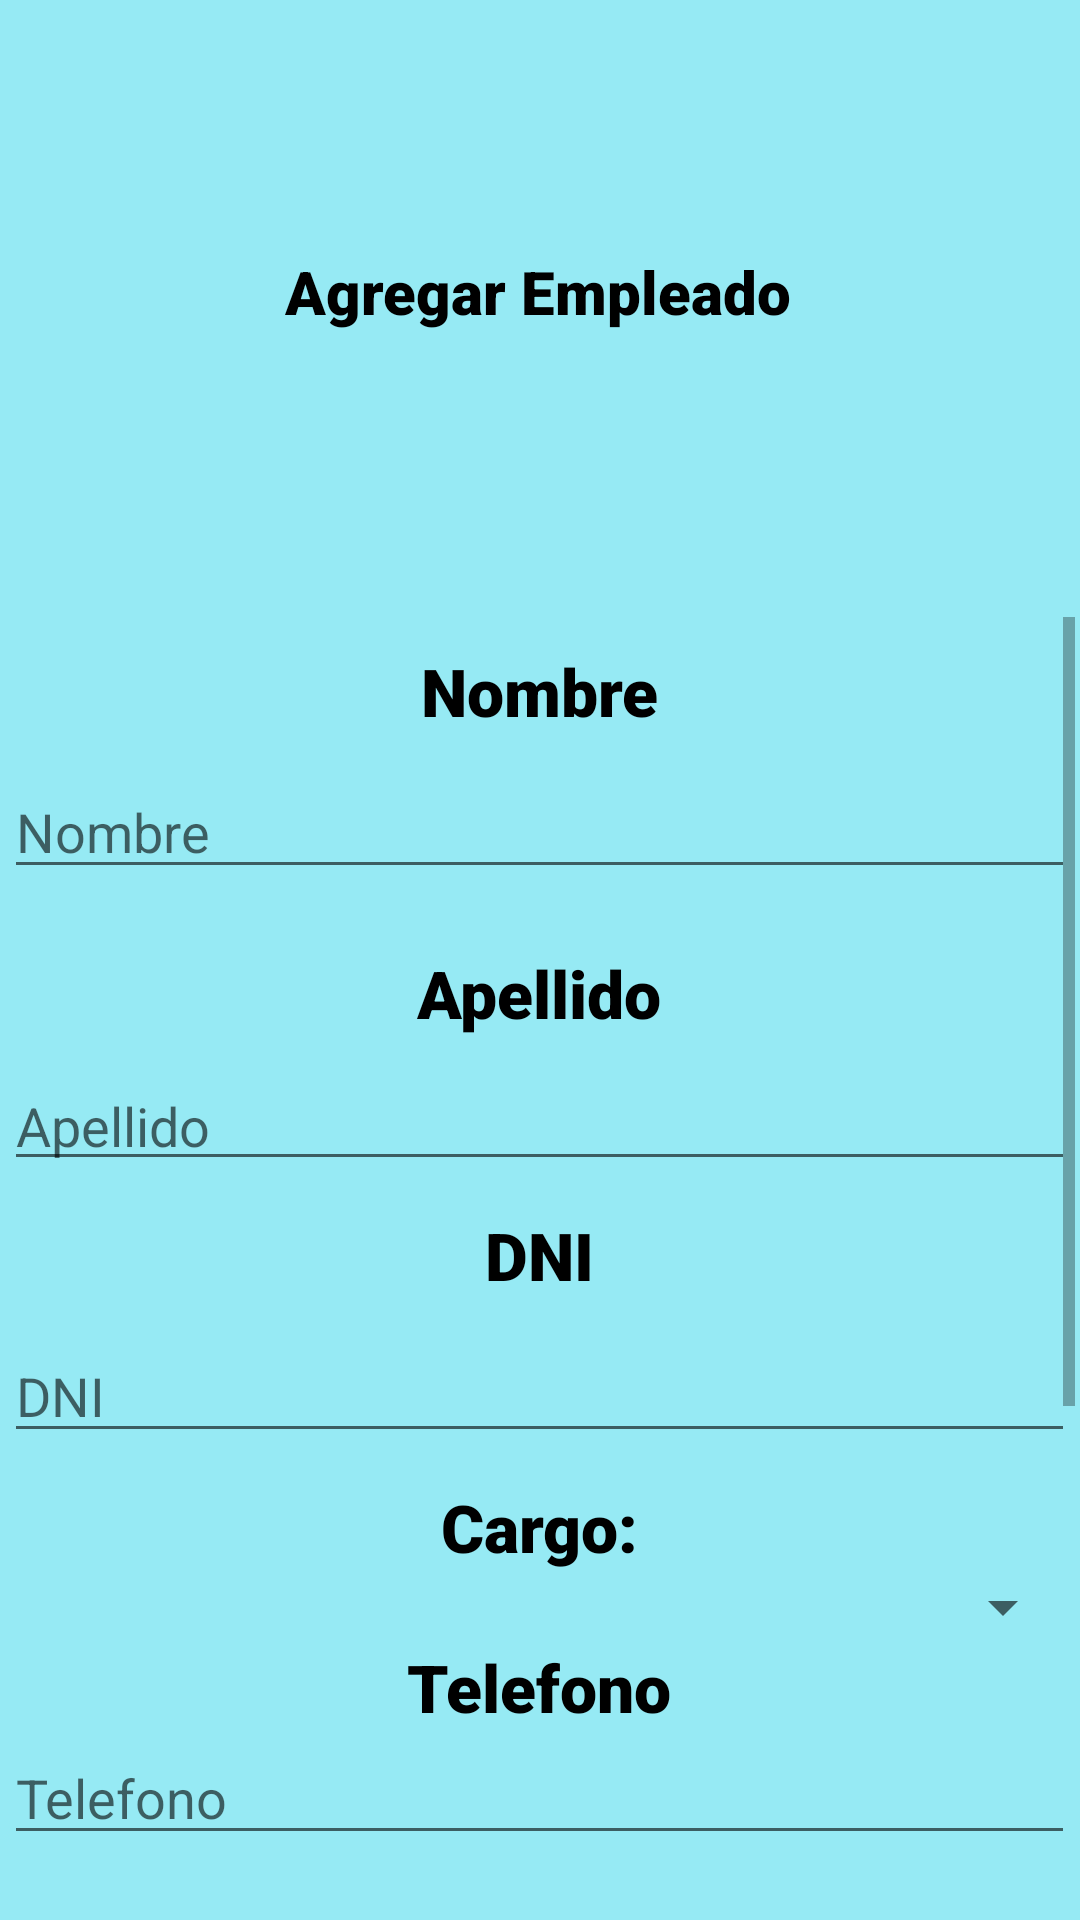

The Android layout XML behind this screen, and the referenced resources:
<!-- AndroidManifest.xml: application theme Theme.Gestorant -->
<!-- res/layout/activity_agrepers.xml -->
<?xml version="1.0" encoding="utf-8"?>
<androidx.constraintlayout.widget.ConstraintLayout xmlns:android="http://schemas.android.com/apk/res/android"
    xmlns:app="http://schemas.android.com/apk/res-auto"
    xmlns:tools="http://schemas.android.com/tools"
    android:layout_width="match_parent"
    android:layout_height="match_parent"
    tools:context=".AgrepersActivity">

    <androidx.constraintlayout.widget.ConstraintLayout
        android:layout_width="match_parent"
        android:layout_height="match_parent"
        android:background="#96EAF4"
        android:textAlignment="center"
        app:layout_constraintEnd_toEndOf="parent"
        app:layout_constraintHorizontal_bias="0.0"
        app:layout_constraintStart_toStartOf="parent"
        app:layout_constraintTop_toTopOf="parent"
        tools:context=".AgreProdActivity">

        <TextView
            android:id="@+id/textView2"
            android:layout_width="wrap_content"
            android:layout_height="wrap_content"
            android:fontFamily="sans-serif-black"
            android:paddingBottom="10dp"
            android:text="Agregar Empleado"
            android:textColor="@color/black"
            android:textSize="20sp"
            app:layout_constraintBottom_toBottomOf="parent"
            app:layout_constraintEnd_toEndOf="parent"
            app:layout_constraintHorizontal_bias="0.498"
            app:layout_constraintStart_toStartOf="parent"
            app:layout_constraintTop_toTopOf="parent"
            app:layout_constraintVertical_bias="0.139" />

        <ScrollView

            android:layout_width="357dp"
            android:layout_height="414dp"
            android:paddingBottom="1dp"
            app:layout_constraintBottom_toBottomOf="parent"
            app:layout_constraintEnd_toEndOf="parent"
            app:layout_constraintHorizontal_bias="0.492"
            app:layout_constraintStart_toStartOf="parent"
            app:layout_constraintTop_toBottomOf="@+id/textView2"
            app:layout_constraintVertical_bias="0.806">

            <LinearLayout
                android:layout_width="match_parent"
                android:layout_height="wrap_content"
                android:orientation="vertical">

                <TextView
                    android:id="@+id/textViewname"
                    android:layout_width="match_parent"
                    android:layout_height="wrap_content"
                    android:layout_marginTop="10dp"
                    android:layout_marginBottom="10dp"
                    android:text="Nombre"
                    android:textAlignment="center"
                    android:textAppearance="@style/TextAppearance.AppCompat.Large"
                    android:textColor="@color/black"
                    app:fontFamily="sans-serif-black" />

                <com.google.android.material.textfield.TextInputEditText
                    android:id="@+id/valornombre"
                    android:layout_width="match_parent"
                    android:layout_height="wrap_content"
                    android:layout_marginBottom="10dp"
                    android:capitalize="words"
                    android:hint="Nombre " />

                <com.google.android.material.textfield.TextInputLayout
                    android:layout_width="match_parent"
                    android:layout_height="match_parent">

                    <com.google.android.material.textfield.TextInputLayout
                        android:layout_width="match_parent"
                        android:layout_height="match_parent"
                        android:layout_weight="1">

                    </com.google.android.material.textfield.TextInputLayout>

                    <com.google.android.material.textfield.TextInputLayout
                        android:layout_width="match_parent"
                        android:layout_height="match_parent"
                        android:layout_marginBottom="10dp"
                        android:layout_weight="1">

                    </com.google.android.material.textfield.TextInputLayout>

                </com.google.android.material.textfield.TextInputLayout>

                <TextView
                    android:id="@+id/textView4"
                    android:layout_width="match_parent"
                    android:layout_height="wrap_content"
                    android:layout_marginBottom="10dp"
                    android:layout_weight="1"
                    android:text="Apellido"
                    android:textAlignment="center"
                    android:textAppearance="@style/TextAppearance.AppCompat.Large"
                    android:textColor="@color/black"
                    app:fontFamily="sans-serif-black" />

                <com.google.android.material.textfield.TextInputEditText
                    android:id="@+id/valorApellido"
                    android:layout_width="match_parent"
                    android:layout_height="wrap_content"
                    android:layout_marginBottom="10dp"
                    android:hint="Apellido"
                    android:includeFontPadding="false" />

                <TextView
                    android:id="@+id/textView5"
                    android:layout_width="match_parent"
                    android:layout_height="wrap_content"
                    android:layout_marginBottom="10dp"
                    android:layout_weight="1"
                    android:text="DNI"
                    android:textAlignment="center"
                    android:textAppearance="@style/TextAppearance.AppCompat.Large"
                    android:textColor="@color/black"
                    app:fontFamily="sans-serif-black" />

                <com.google.android.material.textfield.TextInputEditText
                    android:id="@+id/valorDni"
                    android:layout_width="match_parent"
                    android:layout_height="wrap_content"
                    android:layout_marginBottom="10dp"
                    android:hint="DNI"
                    android:inputType="number" />

                <TextView
                    android:id="@+id/textView3"
                    android:layout_width="match_parent"
                    android:layout_height="wrap_content"
                    android:layout_weight="1"
                    android:text="Cargo:"
                    android:textAlignment="center"
                    android:textAppearance="@style/TextAppearance.AppCompat.Large"
                    android:textColor="@color/black"
                    app:fontFamily="sans-serif-black" />

                <Spinner
                    android:id="@+id/spinnercargo"
                    android:layout_width="match_parent"
                    android:layout_height="wrap_content"
                    android:contentDescription="@string/app_name"
                    app:layout_constraintEnd_toEndOf="parent"
                    app:layout_constraintStart_toStartOf="parent" />

                <TextView
                    android:id="@+id/textViewname2"
                    android:layout_width="match_parent"
                    android:layout_height="wrap_content"
                    android:text="Telefono"
                    android:textAlignment="center"
                    android:textAppearance="@style/TextAppearance.AppCompat.Large"
                    android:textColor="@color/black"
                    app:fontFamily="sans-serif-black" />

                <EditText
                    android:id="@+id/editTextTelefono"
                    android:layout_width="match_parent"
                    android:layout_height="wrap_content"
                    android:ems="10"
                    android:hint="Telefono"
                    android:inputType="number" />

                <TextView
                    android:id="@+id/textViewname4"
                    android:layout_width="match_parent"
                    android:layout_height="wrap_content"
                    android:text="Salario"
                    android:textAlignment="center"
                    android:textAppearance="@style/TextAppearance.AppCompat.Large"
                    android:textColor="@color/black"
                    app:fontFamily="sans-serif-black" />

                <EditText
                    android:id="@+id/editTextSalario"
                    android:layout_width="match_parent"
                    android:layout_height="wrap_content"
                    android:ems="10"
                    android:hint="Salario"
                    android:inputType="numberDecimal"
                    app:layout_constraintEnd_toEndOf="parent"
                    app:layout_constraintStart_toStartOf="parent" />

                <TextView
                    android:id="@+id/textViewname5"
                    android:layout_width="match_parent"
                    android:layout_height="wrap_content"
                    android:text="Direccion"
                    android:textAlignment="center"
                    android:textAppearance="@style/TextAppearance.AppCompat.Large"
                    android:textColor="@color/black"
                    app:fontFamily="sans-serif-black" />

                <com.google.android.material.textfield.TextInputLayout
                    android:layout_width="match_parent"
                    android:layout_height="match_parent">

                    <com.google.android.material.textfield.TextInputLayout
                        android:layout_width="match_parent"
                        android:layout_height="match_parent">

                    </com.google.android.material.textfield.TextInputLayout>

                </com.google.android.material.textfield.TextInputLayout>

                <com.google.android.material.textfield.TextInputEditText
                    android:id="@+id/valorcalle"
                    android:layout_width="387dp"
                    android:layout_height="wrap_content"
                    android:layout_marginEnd="16dp"
                    android:hint="Calle"
                    android:includeFontPadding="false" />

                <EditText
                    android:id="@+id/editTexCallenumero"
                    android:layout_width="match_parent"
                    android:layout_height="wrap_content"
                    android:ems="10"
                    android:hint="Numero"
                    android:inputType="number" />

                <Button
                    android:id="@+id/buttonAgregarPersona"
                    android:layout_width="match_parent"
                    android:layout_height="wrap_content"
                    android:layout_marginTop="10dp"
                    android:text="Agregar"
                    android:textAlignment="center" />

            </LinearLayout>
        </ScrollView>

    </androidx.constraintlayout.widget.ConstraintLayout>
</androidx.constraintlayout.widget.ConstraintLayout>
<!-- resources referenced by this layout -->
<resources>
  <string name="app_name">Gestorant</string>
  <style name="Theme.Gestorant" parent="Theme.MaterialComponents.DayNight.DarkActionBar">
          
          <item name="colorPrimary">@color/purple_500</item>
          <item name="colorPrimaryVariant">@color/purple_700</item>
          <item name="colorOnPrimary">@color/white</item>
          
          <item name="colorSecondary">@color/teal_200</item>
          <item name="colorSecondaryVariant">@color/teal_700</item>
          <item name="colorOnSecondary">@color/black</item>
          
          <item name="android:statusBarColor" tools:targetApi="l">?attr/colorPrimaryVariant</item>
          
      </style>
  <!-- not gathered from this repository: default colours our renderer supplied (Android Studio template values) -->
  <color name="purple_500">#FF6200EE</color>
  <color name="purple_700">#FF3700B3</color>
  <color name="teal_200">#FF03DAC5</color>
  <color name="teal_700">#FF018786</color>
  <color name="black">#FF000000</color>
  <color name="white">#FFFFFFFF</color>
</resources>
